Run: headless pygame with SDL's dummy video driver; simulated clock (each Clock.tick advances the game by its frame time, no real sleeping); random seed 0; keys injected as events and as key.get_pressed() state; no mouse input.
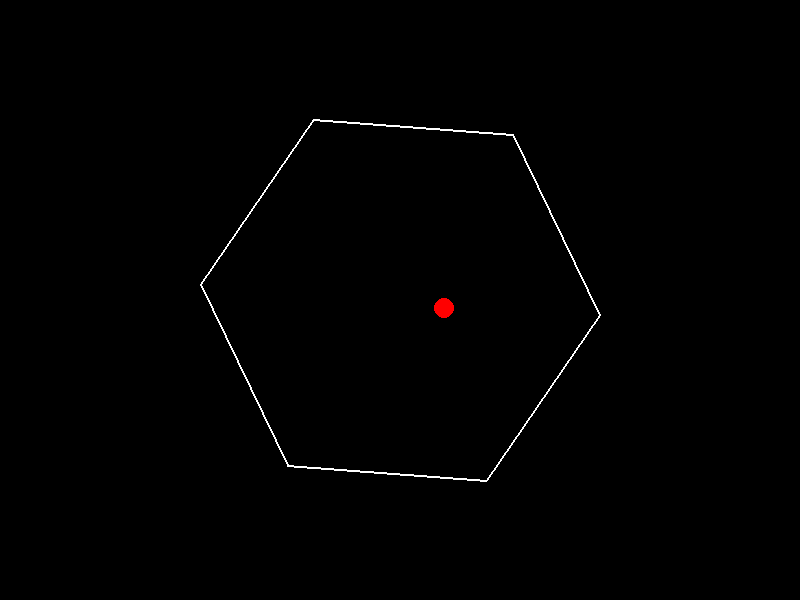
Frame 1 of 4 · flips 1–60 · no input
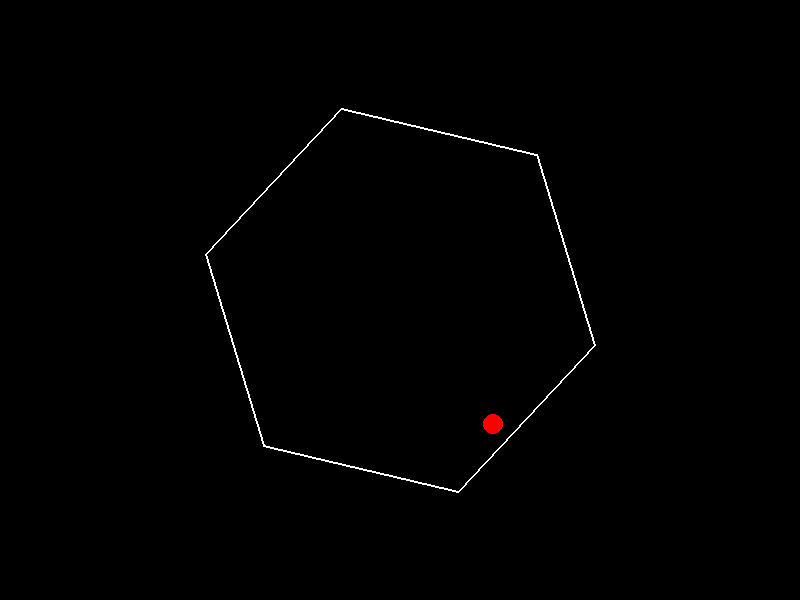
Frame 2 of 4 · flips 61–180 · tapped SPACE, RETURN · held RIGHT (→), D
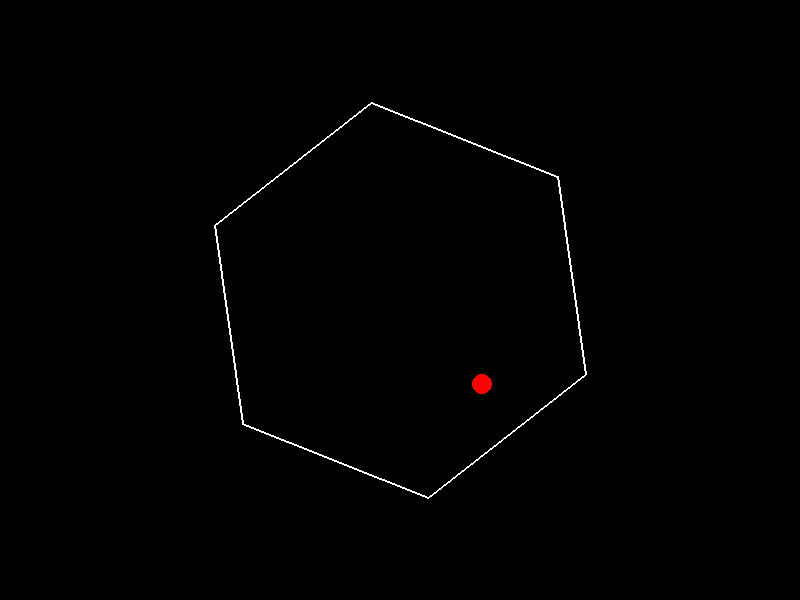
Frame 3 of 4 · flips 181–300 · held DOWN (↓), S
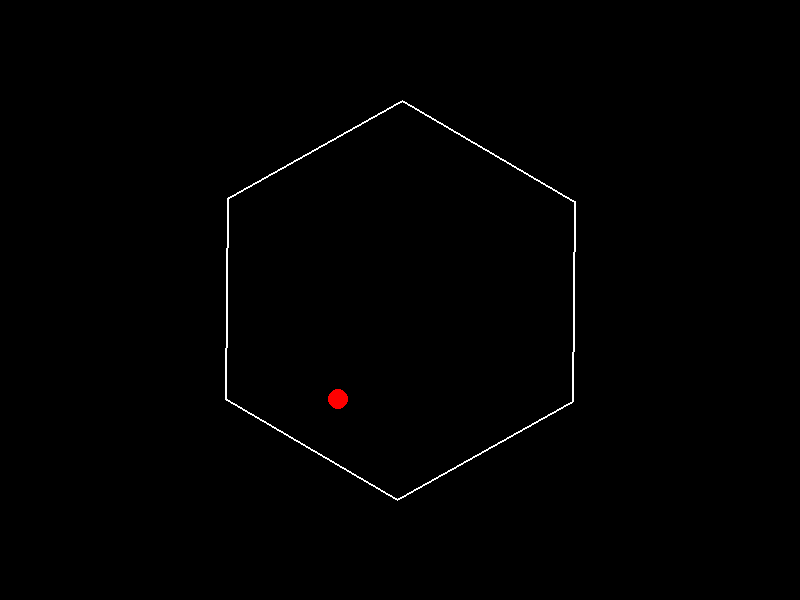
Frame 4 of 4 · flips 301–420 · held LEFT (←), A, UP (↑), W

The pygame program that drew these frames:

import pygame
import math
import sys

# Initialize pygame
pygame.init()

# Screen dimensions
WIDTH, HEIGHT = 800, 600
screen = pygame.display.set_mode((WIDTH, HEIGHT))
pygame.display.set_caption("ChatGPT o3 mini (low) (28/02/2025)")

# Colors
WHITE = (255, 255, 255)
BLACK = (  0,   0,   0)
RED   = (255,   0,   0)
BLUE  = (  0,   0, 255)

# Physics constants
GRAVITY = 0.5       # gravitational acceleration
FRICTION = 0.99     # friction factor applied after collisions

# Ball settings
ball_radius = 10
ball_pos = [WIDTH / 2, HEIGHT / 2]
ball_vel = [4, -2]

# Hexagon settings
hex_radius = 200  # distance from center to vertex
hex_center = (WIDTH/2, HEIGHT/2)
hex_angle = 0  # current rotation angle (in radians)
hex_spin_speed = 0.01  # radians per frame

clock = pygame.time.Clock()
FPS = 60

def get_hexagon_points(center, radius, angle):
    """Return list of 6 points for a hexagon centered at center,
    with a given radius and rotated by angle."""
    cx, cy = center
    points = []
    for i in range(6):
        theta = math.pi/6 + i * math.pi / 3 + angle  # start rotated by 30° for flat top
        x = cx + radius * math.cos(theta)
        y = cy + radius * math.sin(theta)
        points.append((x, y))
    return points

def point_line_distance(p, a, b):
    """Return the distance from point p to the line segment a-b and also
    the closest point on the line."""
    # Compute the projection of point p onto line ab
    ax, ay = a
    bx, by = b
    px, py = p
    # Vector from a -> p and a -> b
    abx, aby = bx - ax, by - ay
    apx, apy = px - ax, py - ay
    ab_length2 = abx * abx + aby * aby

    # Avoid division by zero if a and b are the same
    if ab_length2 == 0:
        return math.hypot(px - ax, py - ay), a

    # projection fraction
    t = (apx * abx + apy * aby) / ab_length2

    # Clamp t to [0,1] to find the closest point on the segment
    t = max(0, min(1, t))
    closest = (ax + t * abx, ay + t * aby)
    dist = math.hypot(px - closest[0], py - closest[1])
    return dist, closest

def reflect_vector(v, normal):
    """Reflect the vector v from a surface with the given normal.
    v and normal are 2-tuples"""
    # normalize normal
    nx, ny = normal
    mag = math.hypot(nx, ny)
    if mag == 0:
        return v
    nx /= mag
    ny /= mag
    # Dot product
    dot = v[0] * nx + v[1] * ny
    # reflection: v - 2*(v dot n)*n
    rx = v[0] - 2 * dot * nx
    ry = v[1] - 2 * dot * ny
    return [rx, ry]

running = True
while running:
    clock.tick(FPS)
    for event in pygame.event.get():
        if event.type == pygame.QUIT:
            running = False

    # Update hexagon rotation angle
    hex_angle += hex_spin_speed
    hex_points = get_hexagon_points(hex_center, hex_radius, hex_angle)

    # Update ball physics: apply gravity
    ball_vel[1] += GRAVITY
    ball_pos[0] += ball_vel[0]
    ball_pos[1] += ball_vel[1]

    # Collision detection with hexagon walls
    for i in range(len(hex_points)):
        a = hex_points[i]
        b = hex_points[(i + 1) % len(hex_points)]
        dist, closest = point_line_distance(ball_pos, a, b)
        if dist <= ball_radius:
            # Determine the wall normal (pointing outward)
            # For a convex polygon, the normal can be computed as a perpendicular
            # to the edge. We'll choose the one pointing from the wall towards the ball.
            edge_vec = (b[0] - a[0], b[1] - a[1])
            normal = (-edge_vec[1], edge_vec[0])
            # Check if the normal is indeed pointing toward the ball.
            # Compute vector from closest point to ball:
            cp_to_ball = (ball_pos[0] - closest[0], ball_pos[1] - closest[1])
            # If dot product is negative, flip the normal
            dot = normal[0]*cp_to_ball[0] + normal[1]*cp_to_ball[1]
            if dot < 0:
                normal = (-normal[0], -normal[1])

            # Reflect ball velocity
            ball_vel = reflect_vector(ball_vel, normal)
            # Apply friction multiplier
            ball_vel[0] *= FRICTION
            ball_vel[1] *= FRICTION
            # Move ball out of collision (simple correction)
            overlap = ball_radius - dist + 1
            ball_pos[0] += normal[0] / math.hypot(*normal) * overlap
            ball_pos[1] += normal[1] / math.hypot(*normal) * overlap

    # Optional: Bounce off screen boundaries in case the ball escapes the hexagon.
    if ball_pos[0] - ball_radius < 0 or ball_pos[0] + ball_radius > WIDTH:
        ball_vel[0] = -ball_vel[0] * FRICTION
    if ball_pos[1] - ball_radius < 0 or ball_pos[1] + ball_radius > HEIGHT:
        ball_vel[1] = -ball_vel[1] * FRICTION

    # Clear screen
    screen.fill(BLACK)

    # Draw hexagon
    pygame.draw.polygon(screen, WHITE, hex_points, width=2)

    # Draw ball
    pygame.draw.circle(screen, RED, (int(ball_pos[0]), int(ball_pos[1])),
                       ball_radius)

    pygame.display.flip()

pygame.quit()
sys.exit()
